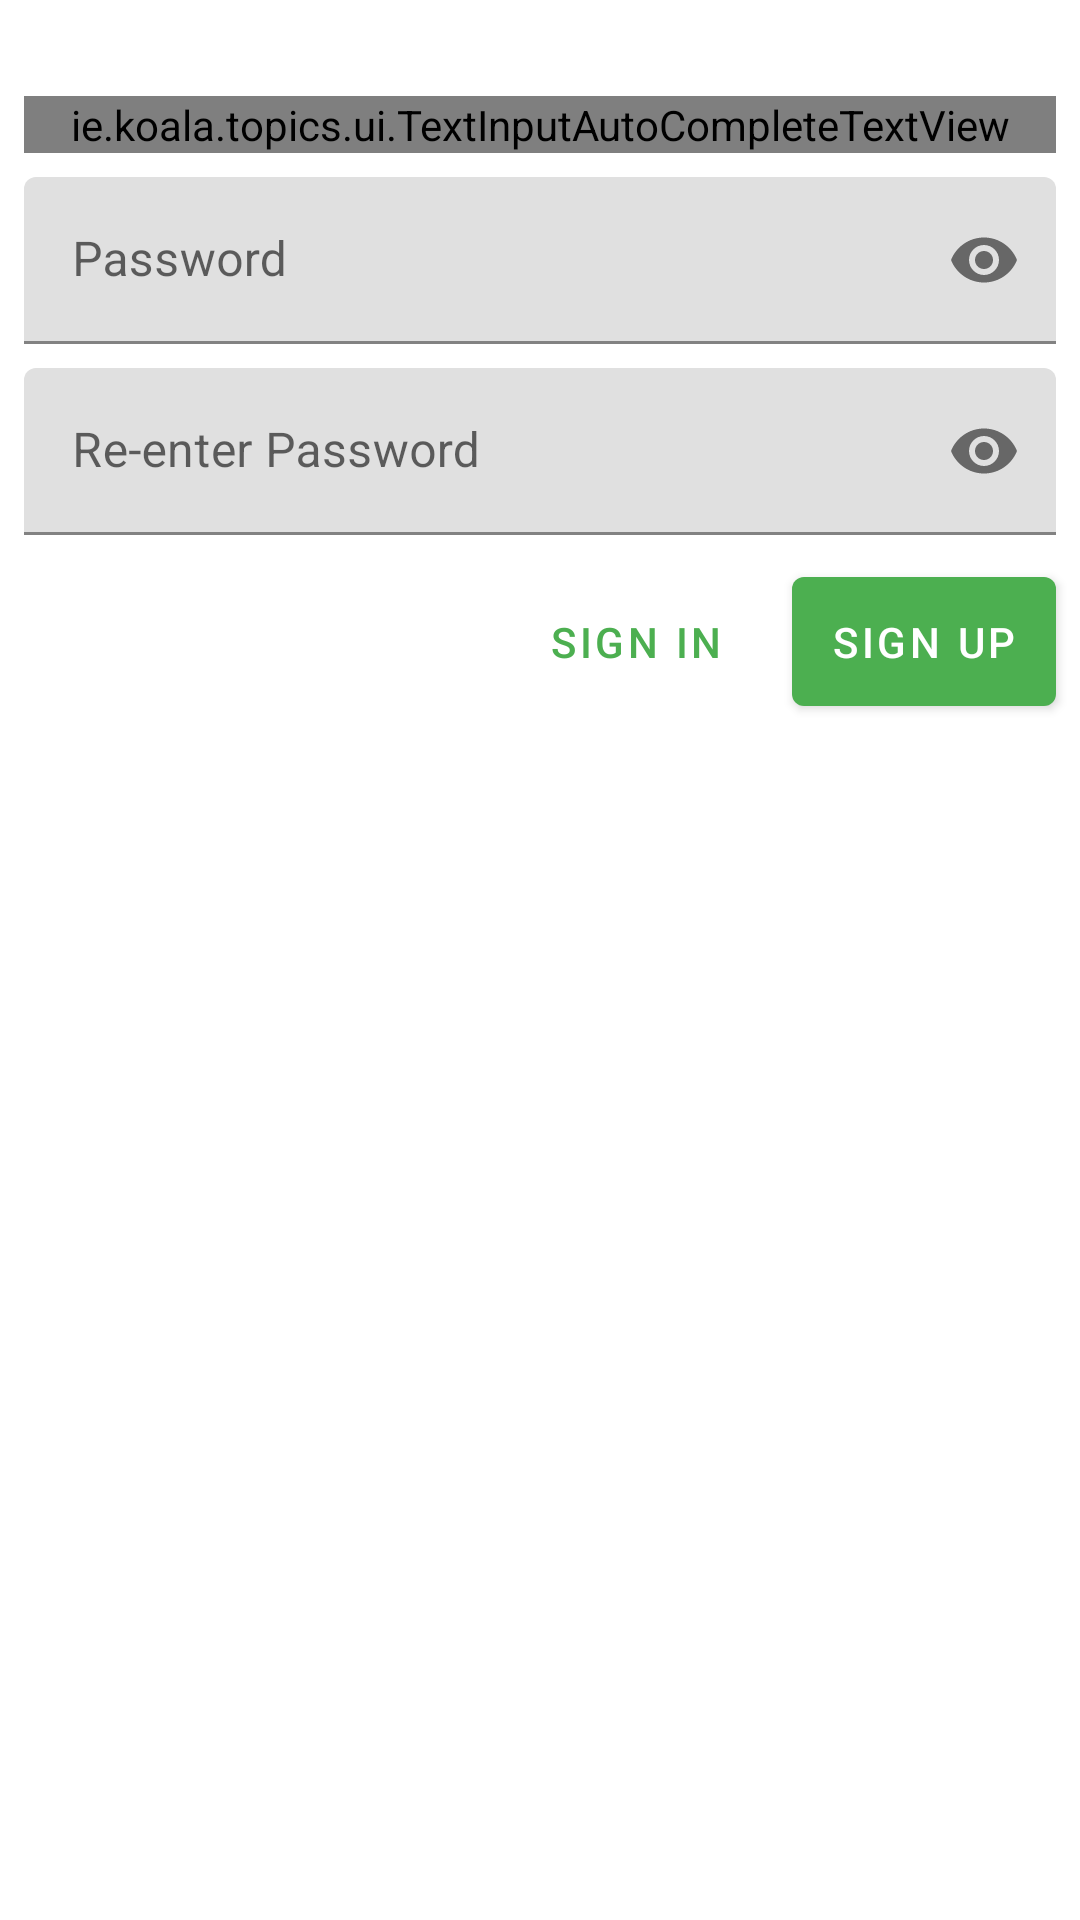

The Android layout XML behind this screen, and the referenced resources:
<!-- AndroidManifest.xml: application theme AppTheme -->
<!-- res/layout/fragment_sign_up.xml -->
<?xml version="1.0" encoding="utf-8"?>
<androidx.coordinatorlayout.widget.CoordinatorLayout
    xmlns:android="http://schemas.android.com/apk/res/android"
    xmlns:app="http://schemas.android.com/apk/res-auto"
    xmlns:tools="http://schemas.android.com/tools"
    android:id="@+id/coordinator_layout_sign_up"
    android:layout_width="match_parent"
    android:layout_height="match_parent"
    tools:context=".feature.auth.fragment.SignUpFragment">

    <androidx.core.widget.NestedScrollView
        android:layout_width="match_parent"
        android:layout_height="match_parent"
        app:layout_behavior="@string/appbar_scrolling_view_behavior">

        <androidx.constraintlayout.widget.ConstraintLayout
            android:layout_width="match_parent"
            android:layout_height="wrap_content">

            <ProgressBar
                android:id="@+id/progress_bar"
                style="?android:attr/progressBarStyleHorizontal"
                android:layout_width="0dp"
                android:layout_height="wrap_content"
                android:layout_marginEnd="8dp"
                android:layout_marginStart="8dp"
                android:layout_marginTop="8dp"
                android:backgroundTint="@color/white"
                android:indeterminate="true"
                android:indeterminateTint="#1a09d6"
                android:max="100"
                android:visibility="invisible"
                app:layout_constraintEnd_toEndOf="parent"
                app:layout_constraintStart_toStartOf="parent"
                app:layout_constraintTop_toTopOf="parent" />

            <com.google.android.material.textfield.TextInputLayout
                android:id="@+id/textInputLayout"
                android:layout_width="0dp"
                android:layout_height="wrap_content"
                android:layout_marginEnd="8dp"
                android:layout_marginStart="8dp"
                android:layout_marginTop="8dp"
                app:layout_constraintEnd_toEndOf="parent"
                app:layout_constraintStart_toStartOf="parent"
                app:layout_constraintTop_toBottomOf="@+id/progress_bar">

                <ie.koala.topics.ui.TextInputAutoCompleteTextView
                    android:id="@+id/input_email"
                    android:layout_width="match_parent"
                    android:layout_height="wrap_content"
                    android:hint="@string/hint_email"
                    android:inputType="textEmailAddress" />
            </com.google.android.material.textfield.TextInputLayout>

            <com.google.android.material.textfield.TextInputLayout
                android:id="@+id/textInputLayout2"
                android:layout_width="0dp"
                android:layout_height="wrap_content"
                android:layout_marginEnd="8dp"
                android:layout_marginStart="8dp"
                android:layout_marginTop="8dp"
                app:layout_constraintEnd_toEndOf="parent"
                app:layout_constraintStart_toStartOf="parent"
                app:layout_constraintTop_toBottomOf="@+id/textInputLayout"
                app:passwordToggleEnabled="true">

                <com.google.android.material.textfield.TextInputEditText
                    android:id="@+id/input_password"
                    android:layout_width="match_parent"
                    android:layout_height="wrap_content"
                    android:hint="@string/hint_password"
                    android:inputType="textPassword" />
            </com.google.android.material.textfield.TextInputLayout>

            <com.google.android.material.textfield.TextInputLayout
                android:id="@+id/textInputLayout3"
                android:layout_width="0dp"
                android:layout_height="wrap_content"
                android:layout_marginEnd="8dp"
                android:layout_marginStart="8dp"
                android:layout_marginTop="8dp"
                app:layout_constraintEnd_toEndOf="parent"
                app:layout_constraintStart_toStartOf="parent"
                app:layout_constraintTop_toBottomOf="@+id/textInputLayout2"
                app:passwordToggleEnabled="true">

                <com.google.android.material.textfield.TextInputEditText
                    android:id="@+id/input_reEnterPassword"
                    android:layout_width="match_parent"
                    android:layout_height="wrap_content"
                    android:hint="@string/hint_re_enter_password"
                    android:inputType="textPassword"
                    android:imeOptions="actionDone" />
            </com.google.android.material.textfield.TextInputLayout>

            <com.google.android.material.button.MaterialButton
                android:id="@+id/btn_sign_up"
                style="@style/Widget.MaterialComponents.Button"
                android:layout_width="0dp"
                android:layout_height="wrap_content"
                android:layout_marginEnd="8dp"
                android:padding="12dp"
                android:text="@string/button_sign_up"
                app:layout_constraintEnd_toEndOf="parent"
                app:layout_constraintTop_toTopOf="@+id/btn_sign_in" />

            <com.google.android.material.button.MaterialButton
                android:id="@+id/btn_sign_in"
                style="@style/Widget.MaterialComponents.Button.TextButton"
                android:layout_width="0dp"
                android:layout_height="wrap_content"
                android:layout_marginEnd="8dp"
                android:layout_marginTop="8dp"
                android:padding="12dp"
                android:text="@string/button_sign_in"
                app:layout_constraintEnd_toStartOf="@+id/btn_sign_up"
                app:layout_constraintTop_toBottomOf="@+id/textInputLayout3" />

        </androidx.constraintlayout.widget.ConstraintLayout>
    </androidx.core.widget.NestedScrollView>

</androidx.coordinatorlayout.widget.CoordinatorLayout>
<!-- resources referenced by this layout -->
<resources>
  <color name="white">#FFFFFF</color>
  <string name="button_sign_in">Sign In</string>
  <string name="button_sign_up">Sign Up</string>
  <string name="hint_email">Email</string>
  <string name="hint_password">Password</string>
  <string name="hint_re_enter_password">Re-enter Password</string>
  <style name="AppTheme" parent="Base.Theme.MaterialComponents.Light.DarkActionBar">
          
          <item name="colorPrimary">@color/colorPrimary</item>
          <item name="colorPrimaryDark">@color/colorPrimaryDark</item>
          <item name="colorAccent">@color/colorAccent</item>
      </style>
  <color name="colorPrimary">#4CAF50</color>
  <color name="colorPrimaryDark">#2E7D32</color>
  <color name="colorAccent">#F9A825</color>
</resources>
